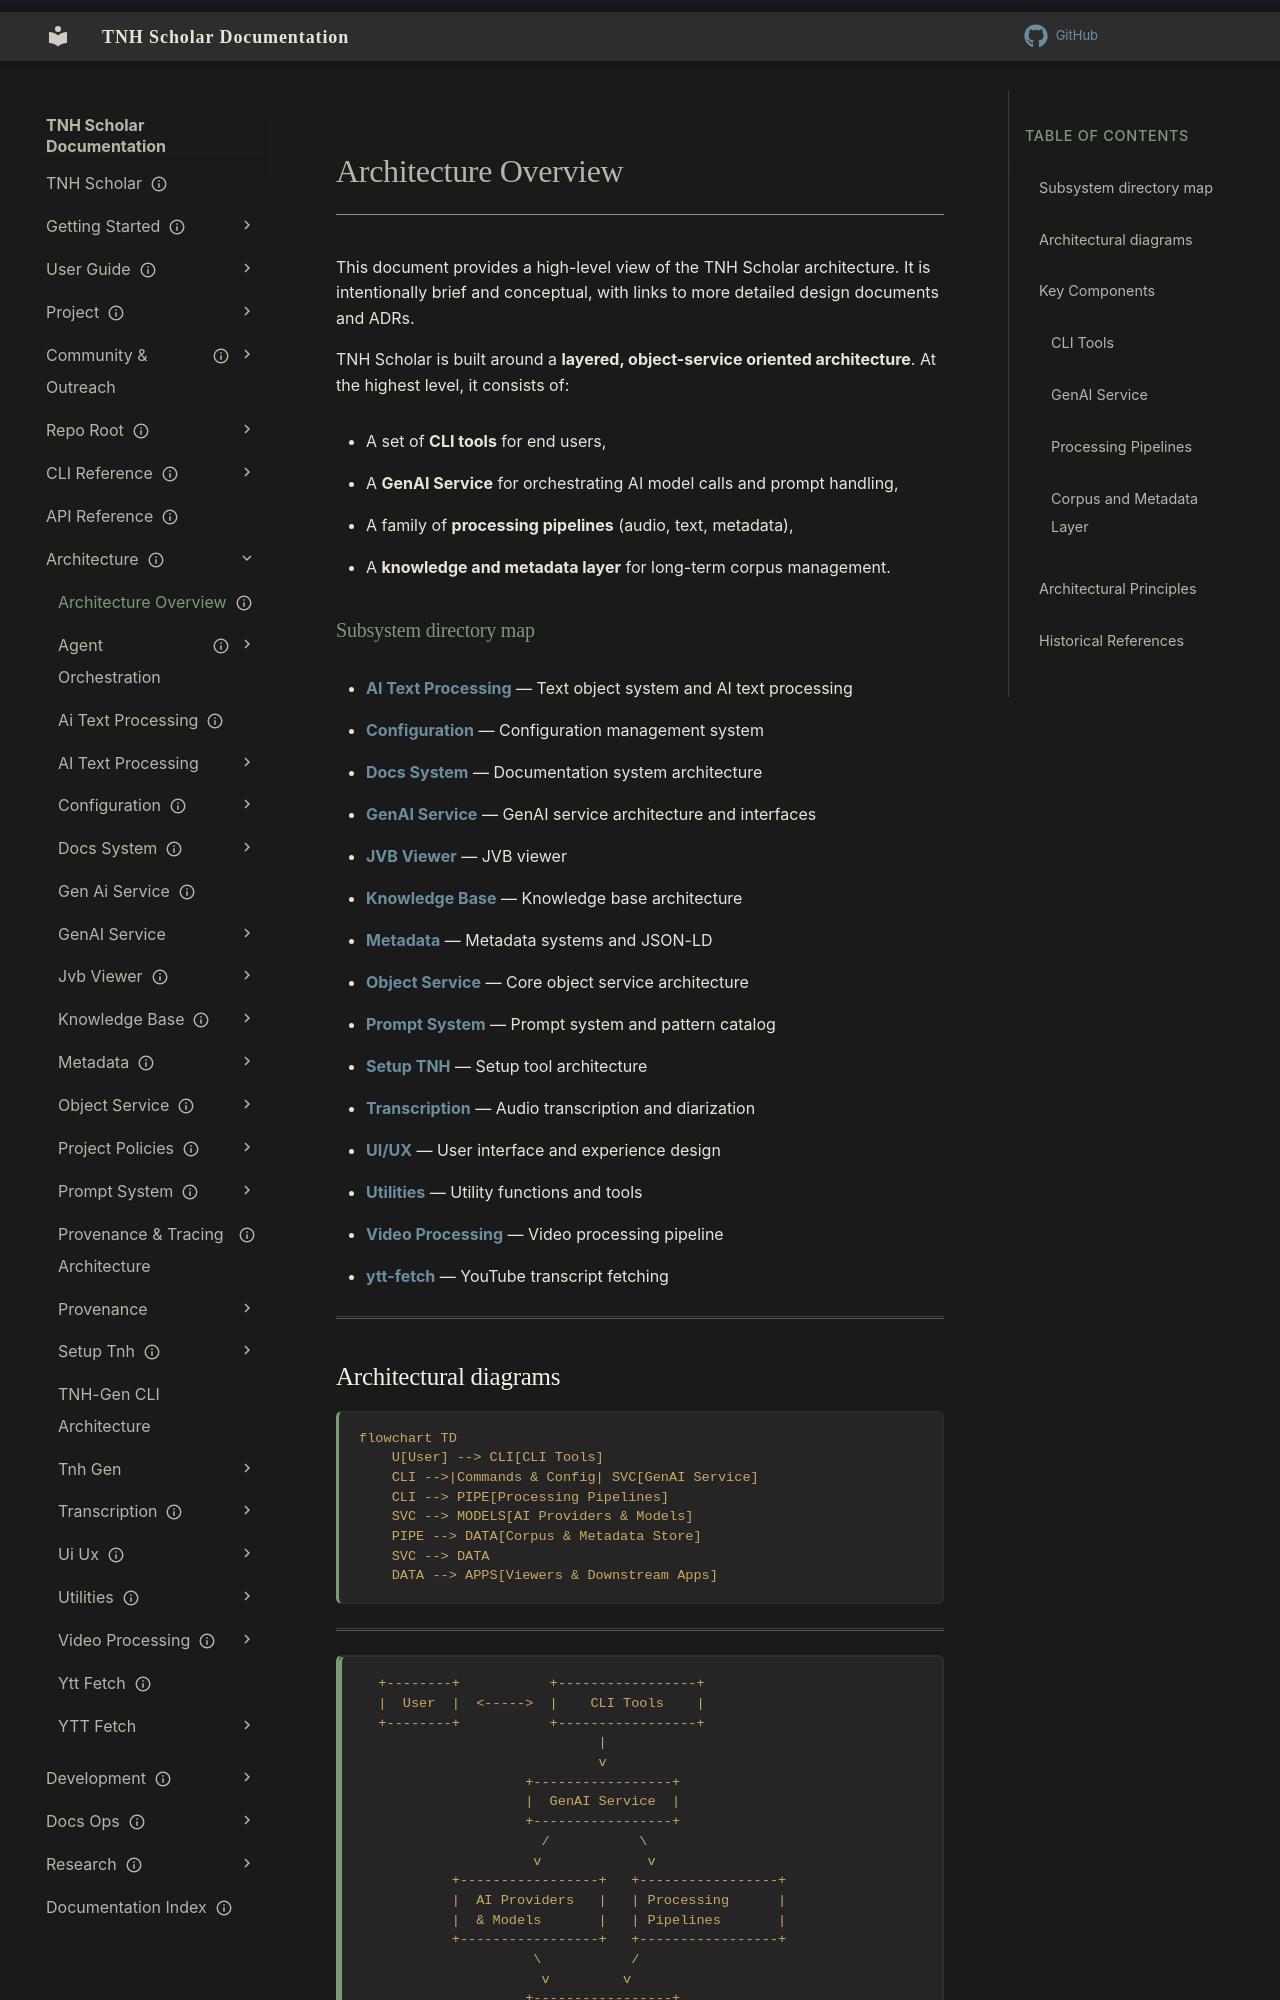

repository: aaronksolomon/tnh-scholar · page: architecture/overview/index.html · generator: mkdocs

---
title: "Architecture Overview"
description: "High-level conceptual view of TNH Scholar's layered, object-service oriented architecture with links to detailed design documents and ADRs."
owner: ""
author: ""
status: current
created: "2025-12-02"
---
# Architecture Overview

This document provides a high-level view of the TNH Scholar architecture. It is intentionally brief and conceptual, with links to more detailed design documents and ADRs.

TNH Scholar is built around a **layered, object-service oriented architecture**. At the highest level, it consists of:

- A set of **CLI tools** for end users,
- A **GenAI Service** for orchestrating AI model calls and prompt handling,
- A family of **processing pipelines** (audio, text, metadata),
- A **knowledge and metadata layer** for long-term corpus management.

### Subsystem directory map

- **[AI Text Processing](/architecture/ai-text-processing/design/textobject-system-design.md)** — Text object system and AI text processing
- **[Configuration](/architecture/configuration/tnh-configuration-management.md)** — Configuration management system
- **[Docs System](/architecture/docs-system/design/documentation-design.md)** — Documentation system architecture
- **[GenAI Service](/architecture/gen-ai-service/design/genai-service-design-strategy.md)** — GenAI service architecture and interfaces
- **[JVB Viewer](/architecture/jvb-viewer/design/jvb-viewer-v2-strategy.md)** — JVB viewer
- **[Knowledge Base](/architecture/knowledge-base/adr/adr-k01-kb-architecture-strategy.md)** — Knowledge base architecture
- **[Metadata](/architecture/metadata/adr/adr-md01-json-ld-metadata.md)** — Metadata systems and JSON-LD
- **[Object Service](/architecture/object-service/object-service-design-overview.md)** — Core object service architecture
- **[Prompt System](/architecture/prompt-system/prompt-system-architecture.md)** — Prompt system and pattern catalog
- **[Setup TNH](/architecture/setup-tnh/design/setup-tnh-minimal-extensible-tool.md)** — Setup tool architecture
- **[Transcription](/architecture/transcription/design/diarization-system-design.md)** — Audio transcription and diarization
- **[UI/UX](/architecture/ui-ux/design/vs-code-as-ui-platform.md)** — User interface and experience design
- **[Utilities](/architecture/utilities/design/utilities-catalog.md)** — Utility functions and tools
- **[Video Processing](/architecture/video-processing/adr/adr-vp01-video-processing.md)** — Video processing pipeline
- **[ytt-fetch](/architecture/ytt-fetch/adr/adr-yf02-yt-transcript-format-selection.md)** — YouTube transcript fetching

---
